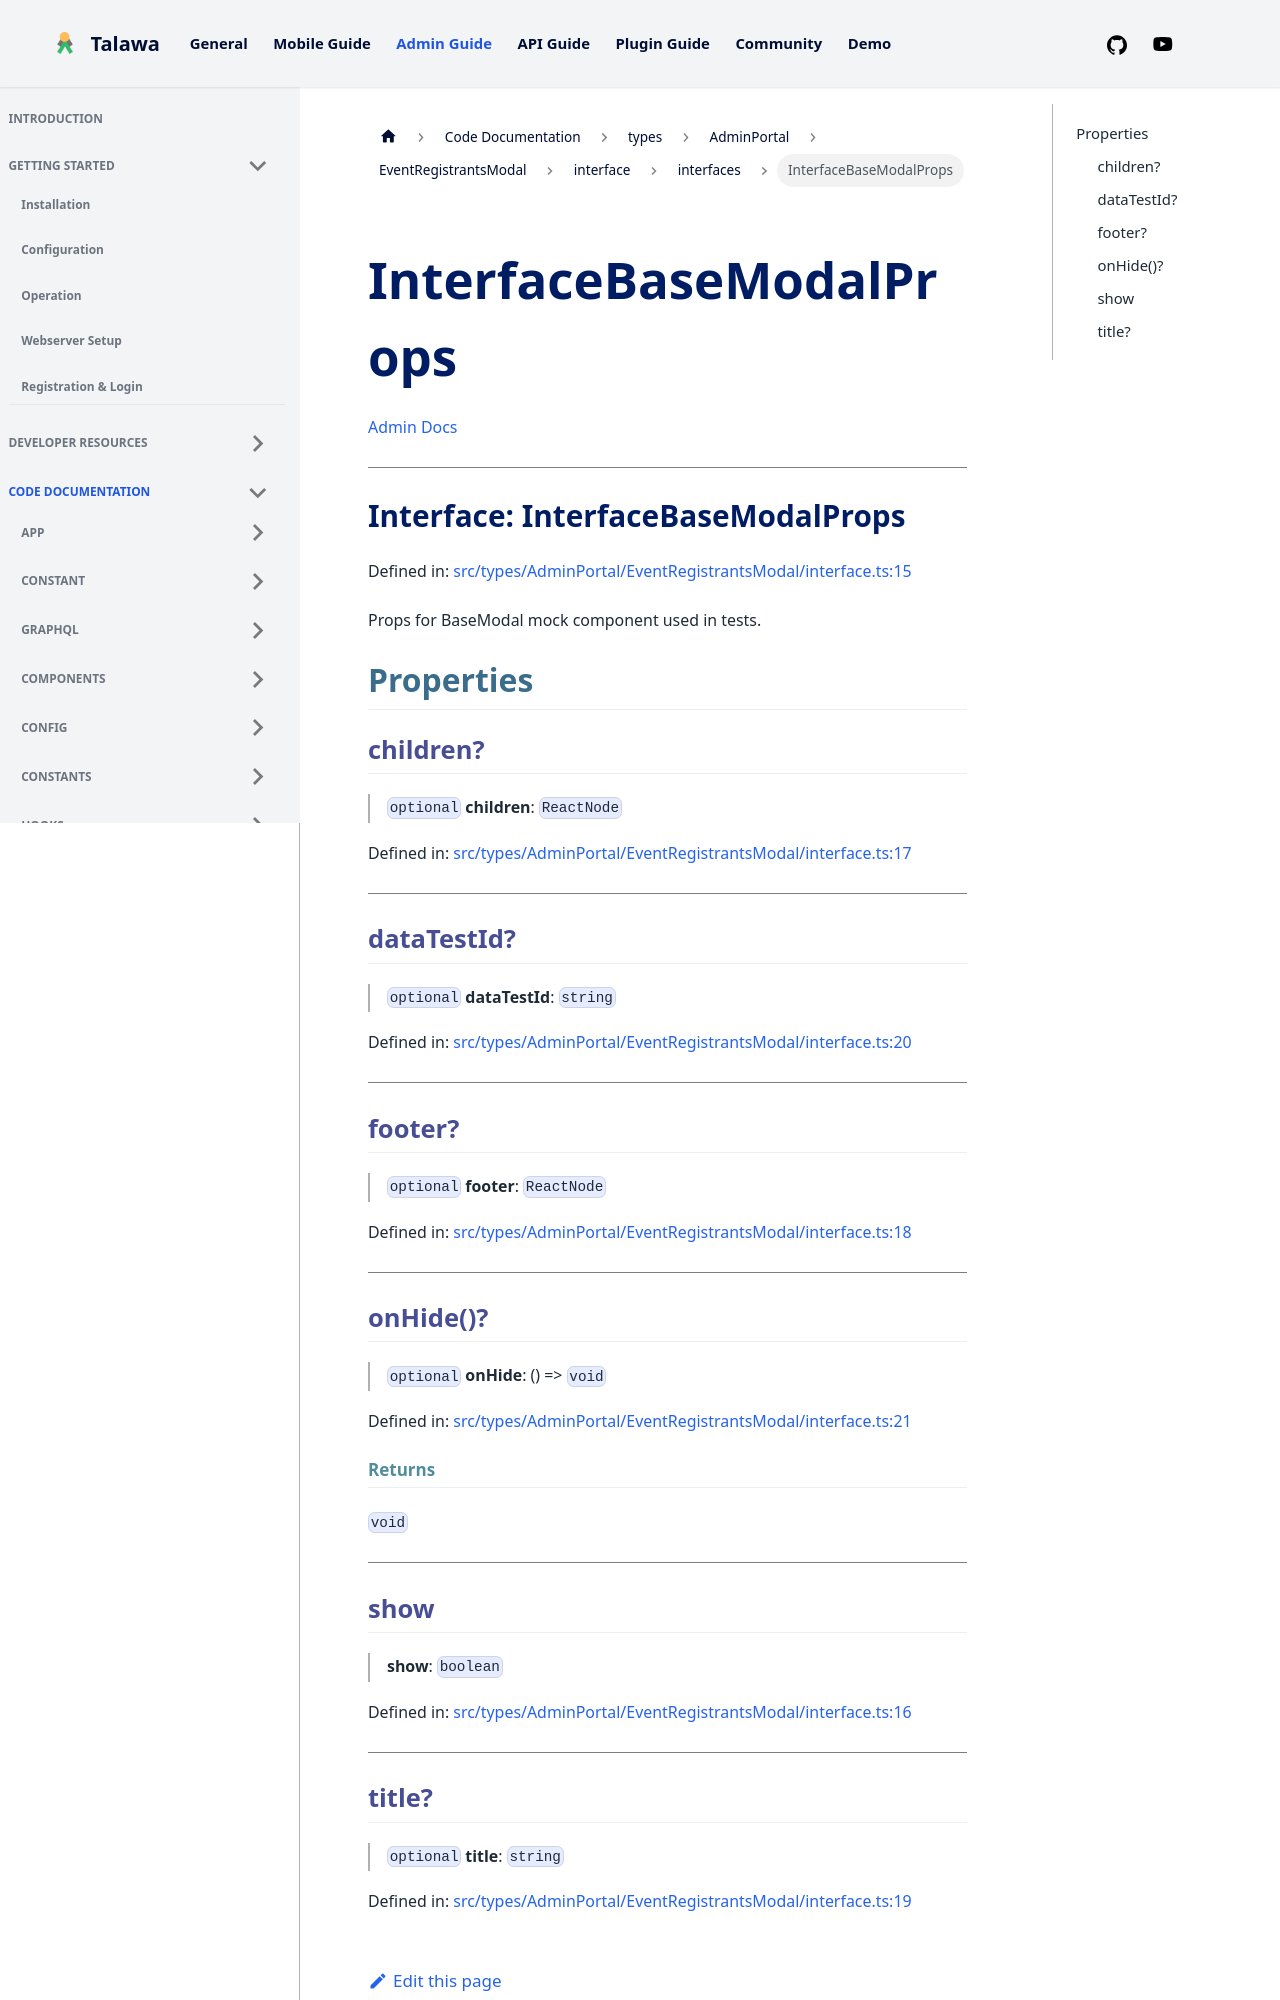

repository: PalisadoesFoundation/talawa-admin · page: docs/auto-docs/types/AdminPortal/EventRegistrantsModal/interface/interfaces/InterfaceBaseModalProps/index.html · generator: docusaurus

[Admin Docs](/)

***

# Interface: InterfaceBaseModalProps

Defined in: [src/types/AdminPortal/EventRegistrantsModal/interface.ts:15](https://github.com/PalisadoesFoundation/talawa-admin/blob/main/src/types/AdminPortal/EventRegistrantsModal/interface.ts#L15)

Props for BaseModal mock component used in tests.

## Properties

### children?

> `optional` **children**: `ReactNode`

Defined in: [src/types/AdminPortal/EventRegistrantsModal/interface.ts:17](https://github.com/PalisadoesFoundation/talawa-admin/blob/main/src/types/AdminPortal/EventRegistrantsModal/interface.ts#L17)

***

### dataTestId?

> `optional` **dataTestId**: `string`

Defined in: [src/types/AdminPortal/EventRegistrantsModal/interface.ts:20](https://github.com/PalisadoesFoundation/talawa-admin/blob/main/src/types/AdminPortal/EventRegistrantsModal/interface.ts#L20)

***

### footer?

> `optional` **footer**: `ReactNode`

Defined in: [src/types/AdminPortal/EventRegistrantsModal/interface.ts:18](https://github.com/PalisadoesFoundation/talawa-admin/blob/main/src/types/AdminPortal/EventRegistrantsModal/interface.ts#L18)

***

### onHide()?

> `optional` **onHide**: () => `void`

Defined in: [src/types/AdminPortal/EventRegistrantsModal/interface.ts:21](https://github.com/PalisadoesFoundation/talawa-admin/blob/main/src/types/AdminPortal/EventRegistrantsModal/interface.ts#L21)

#### Returns

`void`

***
